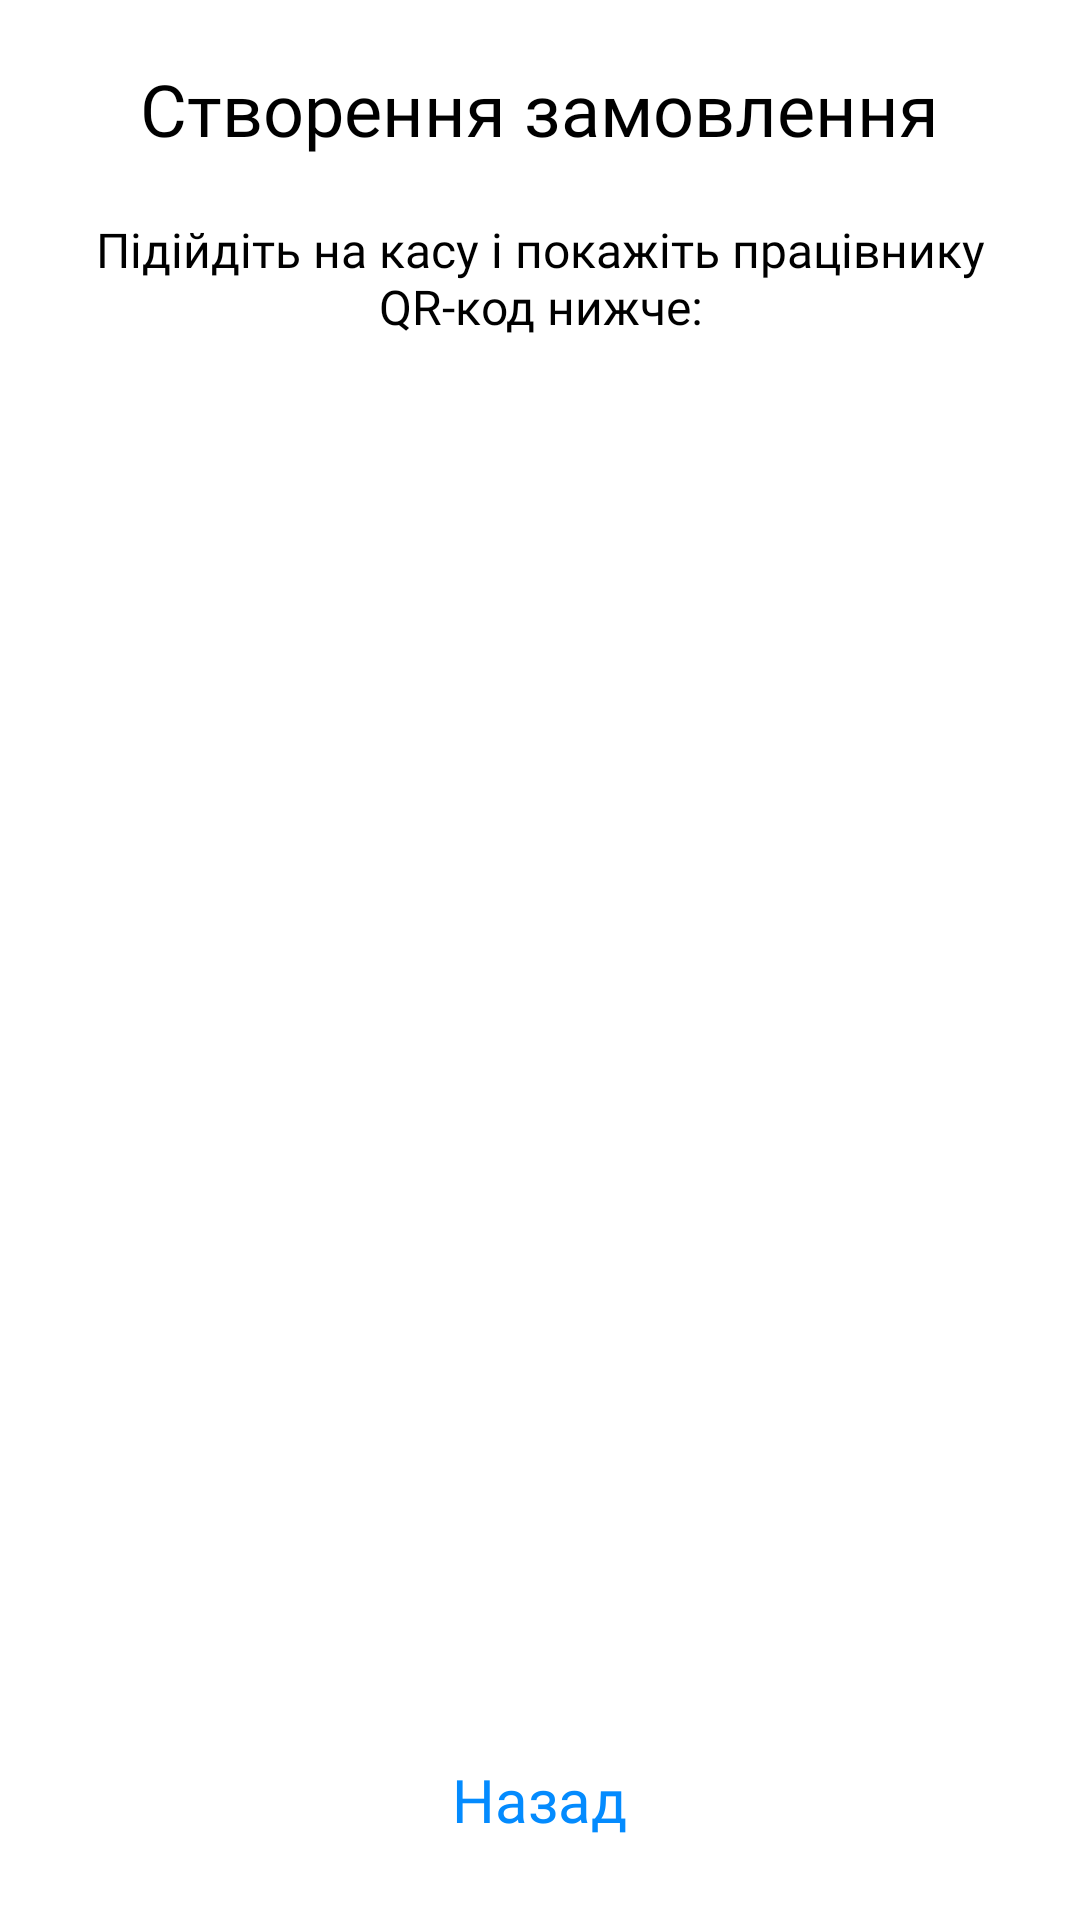

The Android layout XML behind this screen, and the referenced resources:
<!-- AndroidManifest.xml: application theme Theme.TastyCafe -->
<!-- res/layout/activity_qrcode.xml -->
<?xml version="1.0" encoding="utf-8"?>
<RelativeLayout xmlns:android="http://schemas.android.com/apk/res/android"
    xmlns:app="http://schemas.android.com/apk/res-auto"
    xmlns:tools="http://schemas.android.com/tools"
    android:layout_width="match_parent"
    android:layout_height="match_parent"
    tools:context=".QRcodeActivity"
    android:background="@color/white">

    <ImageView
        android:id="@+id/imageQR"
        android:layout_width="300dp"
        android:layout_height="300dp"
        android:layout_centerInParent="true"
        android:scaleType="centerCrop" />

    <TextView
        android:id="@+id/titleQR"
        android:layout_width="wrap_content"
        android:layout_height="wrap_content"
        android:layout_centerHorizontal="true"
        android:fontFamily="@font/montserrat_semibold"
        android:text="@string/titleQR"
        android:textColor="@color/black"
        android:textSize="24sp"
        android:layout_marginTop="20dp" />

    <TextView
        android:id="@+id/textQR"
        android:layout_width="300dp"
        android:layout_height="wrap_content"
        android:layout_below="@id/titleQR"
        android:layout_centerHorizontal="true"
        android:layout_marginTop="20dp"
        android:fontFamily="@font/montserrat_regular"
        android:text="@string/textQR"
        android:textAlignment="center"
        android:textColor="@color/black"
        android:textSize="16sp" />



    <TextView
        android:id="@+id/closeQr"
        android:layout_width="wrap_content"
        android:layout_height="40dp"
        android:text="@string/undo"
        android:layout_alignParentBottom="true"
        android:layout_centerHorizontal="true"
        android:layout_marginBottom="20dp"
        android:textColor="@color/blue"
        android:textSize="20sp"
        android:fontFamily="@font/montserrat_regular"
        android:gravity="center"/>

</RelativeLayout>
<!-- resources referenced by this layout -->
<resources>
  <color name="black">#FF000000</color>
  <color name="blue">#048BFE</color>
  <color name="white">#FFFFFFFF</color>
  <string name="textQR">Підійдіть на касу і покажіть працівнику QR-код нижче:</string>
  <string name="titleQR">Створення замовлення</string>
  <string name="undo">Назад</string>
  <style name="Theme.TastyCafe" parent="Theme.AppCompat.Light.NoActionBar">
          
          <item name="colorPrimary">@color/gray</item>
          <item name="colorPrimaryDark">@color/white</item>
          <item name="colorAccent">@color/teal_200</item>
          
          <item name="android:windowLightStatusBar">true</item>
      </style>
  <color name="gray">#808080</color>
  <color name="teal_200">#048BFE</color>
</resources>
